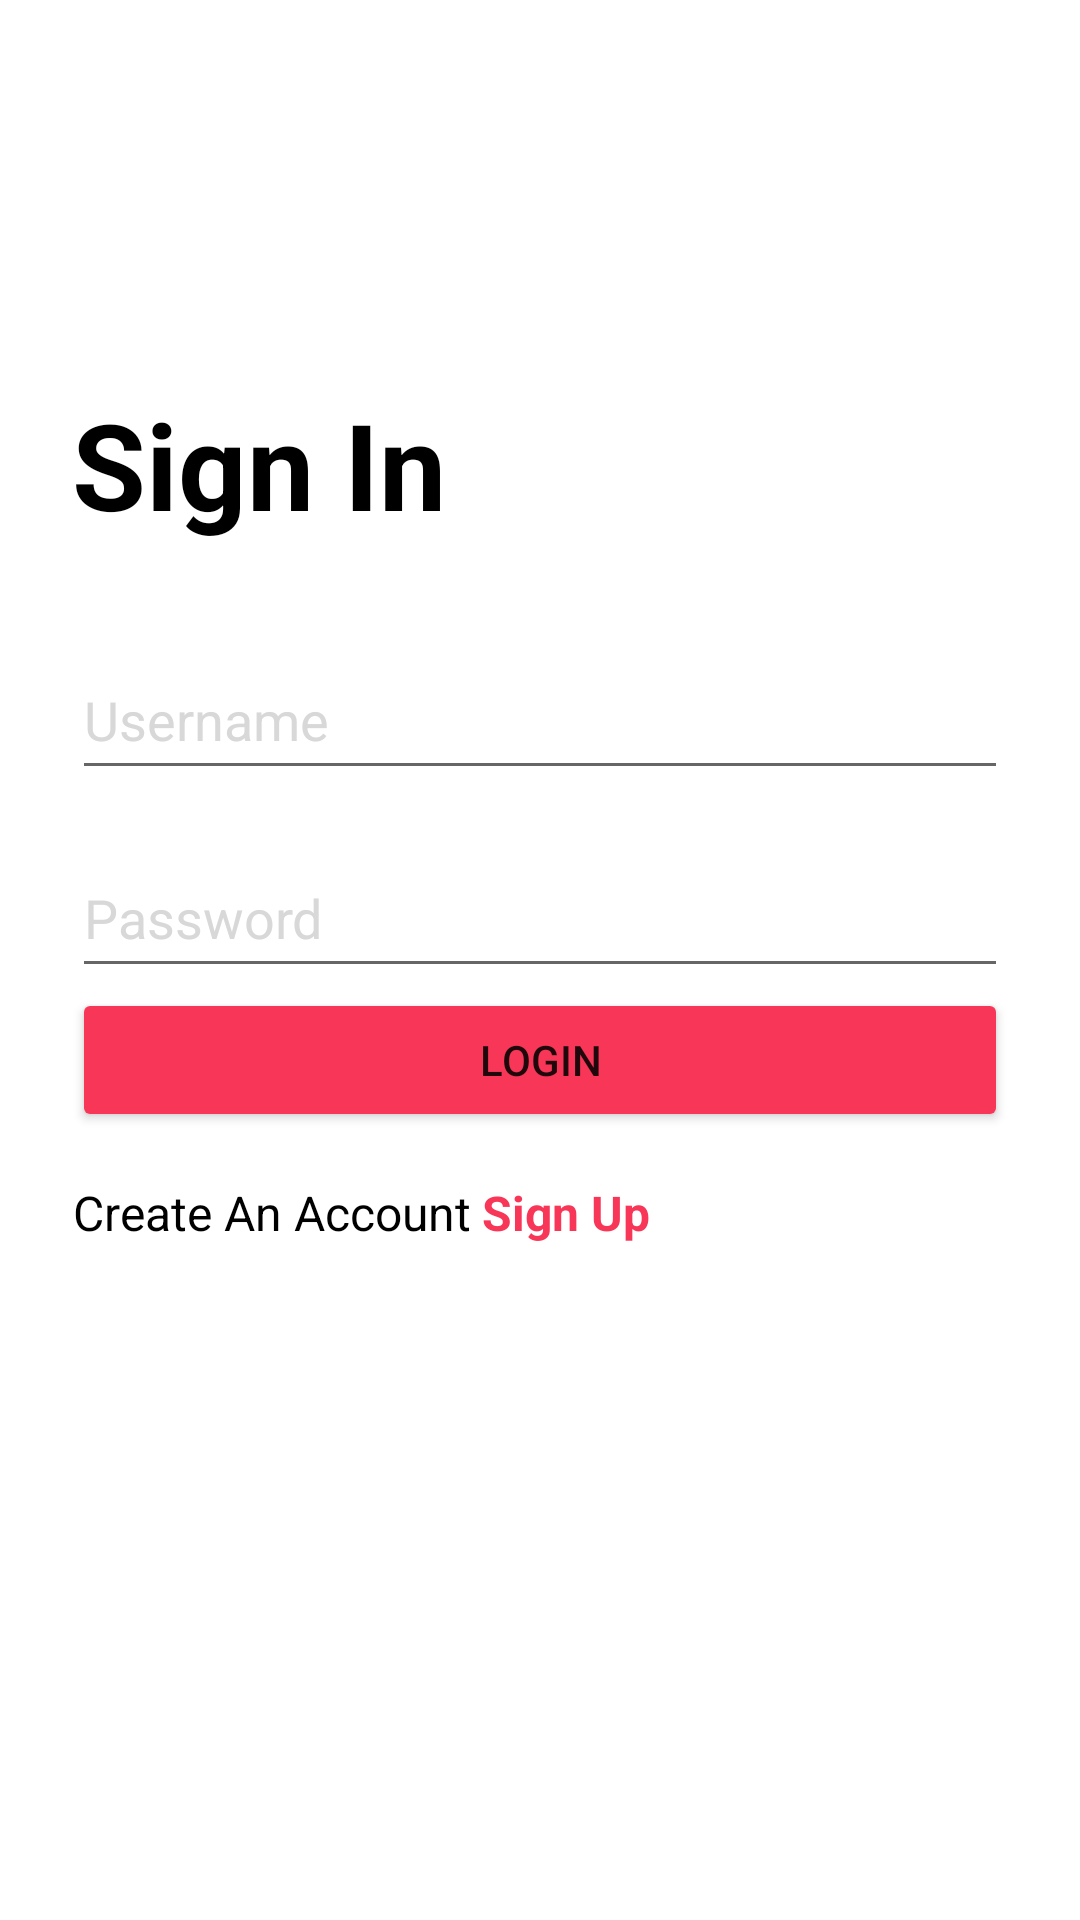

Here is an Android app screen rendered from its layout file. Give the layout XML and the strings, colors and styles it references.
<!-- AndroidManifest.xml: application theme Theme.Tickets -->
<!-- res/layout/activity_login.xml -->
<?xml version="1.0" encoding="utf-8"?>
<androidx.constraintlayout.widget.ConstraintLayout xmlns:android="http://schemas.android.com/apk/res/android"
    xmlns:app="http://schemas.android.com/apk/res-auto"
    xmlns:tools="http://schemas.android.com/tools"
    android:id="@+id/main"
    android:layout_width="match_parent"
    android:layout_height="match_parent"
    tools:context=".LoginActivity">

    <ScrollView
        android:layout_width="match_parent"
        android:layout_height="match_parent">


        <LinearLayout
            android:layout_width="match_parent"
            android:layout_height="wrap_content"
            android:orientation="vertical"
            android:paddingHorizontal="24dp">
            <TextView
                android:id="@+id/textView"
                android:layout_width="wrap_content"
                android:layout_height="wrap_content"
                android:layout_marginTop="128dp"
                android:layout_marginBottom="0dp"
                android:text="Sign In"
                android:textColor="@color/black"
                android:textSize="40sp"
                android:textStyle="bold"
                />

            <EditText
                android:id="@+id/editTextTextEmailAddress"
                android:layout_width="match_parent"
                android:layout_height="50dp"
                android:layout_marginTop="32dp"
                android:ems="10"
android:textColorHint="@color/gray_100"
                android:hint="Username"
                android:inputType="text" />

            <EditText
                android:id="@+id/editTextpassword"
                android:layout_width="match_parent"
                android:layout_height="50dp"
                android:textColorHint="@color/gray_100"
                android:hint="Password"
                android:layout_marginTop="16dp"
                android:ems="10"
                android:inputType="textPassword" />

            <Button
                android:id="@+id/loginButton"
                android:layout_width="match_parent"
                android:layout_height="wrap_content"
                android:text="Login"
                app:backgroundTint="@color/pink"
                />
        <LinearLayout
            android:layout_width="match_parent"
            android:layout_height="wrap_content"
            android:orientation="horizontal"

            >

            <TextView
                android:id="@+id/textViewSignIn"
                android:layout_width="wrap_content"
                android:layout_height="wrap_content"
                android:layout_marginTop="16dp"
                android:layout_marginBottom="0dp"
                android:text="Create An Account"
                android:textAlignment="center"
                android:textColor="@color/black"
                android:textSize="16sp"
                android:textStyle="" />

            <TextView
                android:id="@+id/textViewSignInButton"
                android:layout_width="wrap_content"
                android:layout_height="wrap_content"
                android:layout_marginTop="16dp"
                android:layout_marginLeft="4dp"
                android:layout_marginBottom="0dp"
                android:text="Sign Up"
                android:textColor="@color/pink"
                android:textSize="16sp"
                android:textStyle="bold"
                android:textAlignment="center"
                />
        </LinearLayout>

        </LinearLayout>
    </ScrollView>

</androidx.constraintlayout.widget.ConstraintLayout>
<!-- resources referenced by this layout -->
<resources>
  <color name="black">#000000</color>
  <color name="gray_100">#D8D8D8</color>
  <color name="pink">#F83758</color>
  <style name="Theme.Tickets" parent="Theme.MaterialComponents.DayNight.DarkActionBar">
          
          <item name="colorPrimary">@color/purple_500</item>
          <item name="colorPrimaryVariant">@color/purple_700</item>
          <item name="colorOnPrimary">@color/white</item>
          
          <item name="colorSecondary">@color/teal_200</item>
          <item name="colorSecondaryVariant">@color/teal_700</item>
          <item name="colorOnSecondary">@color/black</item>
          
          <item name="android:statusBarColor">?attr/colorPrimaryVariant</item>
          
      </style>
  <color name="purple_500">#FF6200EE</color>
  <color name="purple_700">#FF3700B3</color>
  <color name="white">#FFFFFFFF</color>
  <color name="teal_200">#FF03DAC5</color>
  <color name="teal_700">#FF018786</color>
</resources>
